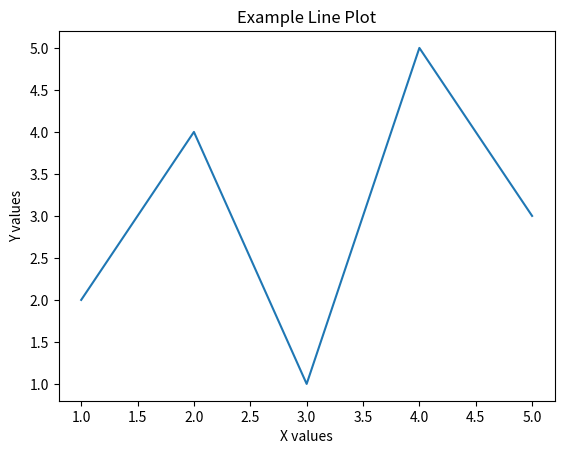

The script that saved this image:
import matplotlib.pyplot as plt

x = [1, 2, 3, 4, 5]
y = [2, 4, 1, 5, 3]

plt.figure()
plt.plot(x, y)
plt.xlabel("X values")
plt.ylabel("Y values")
plt.title("Example Line Plot")
plt.show()
